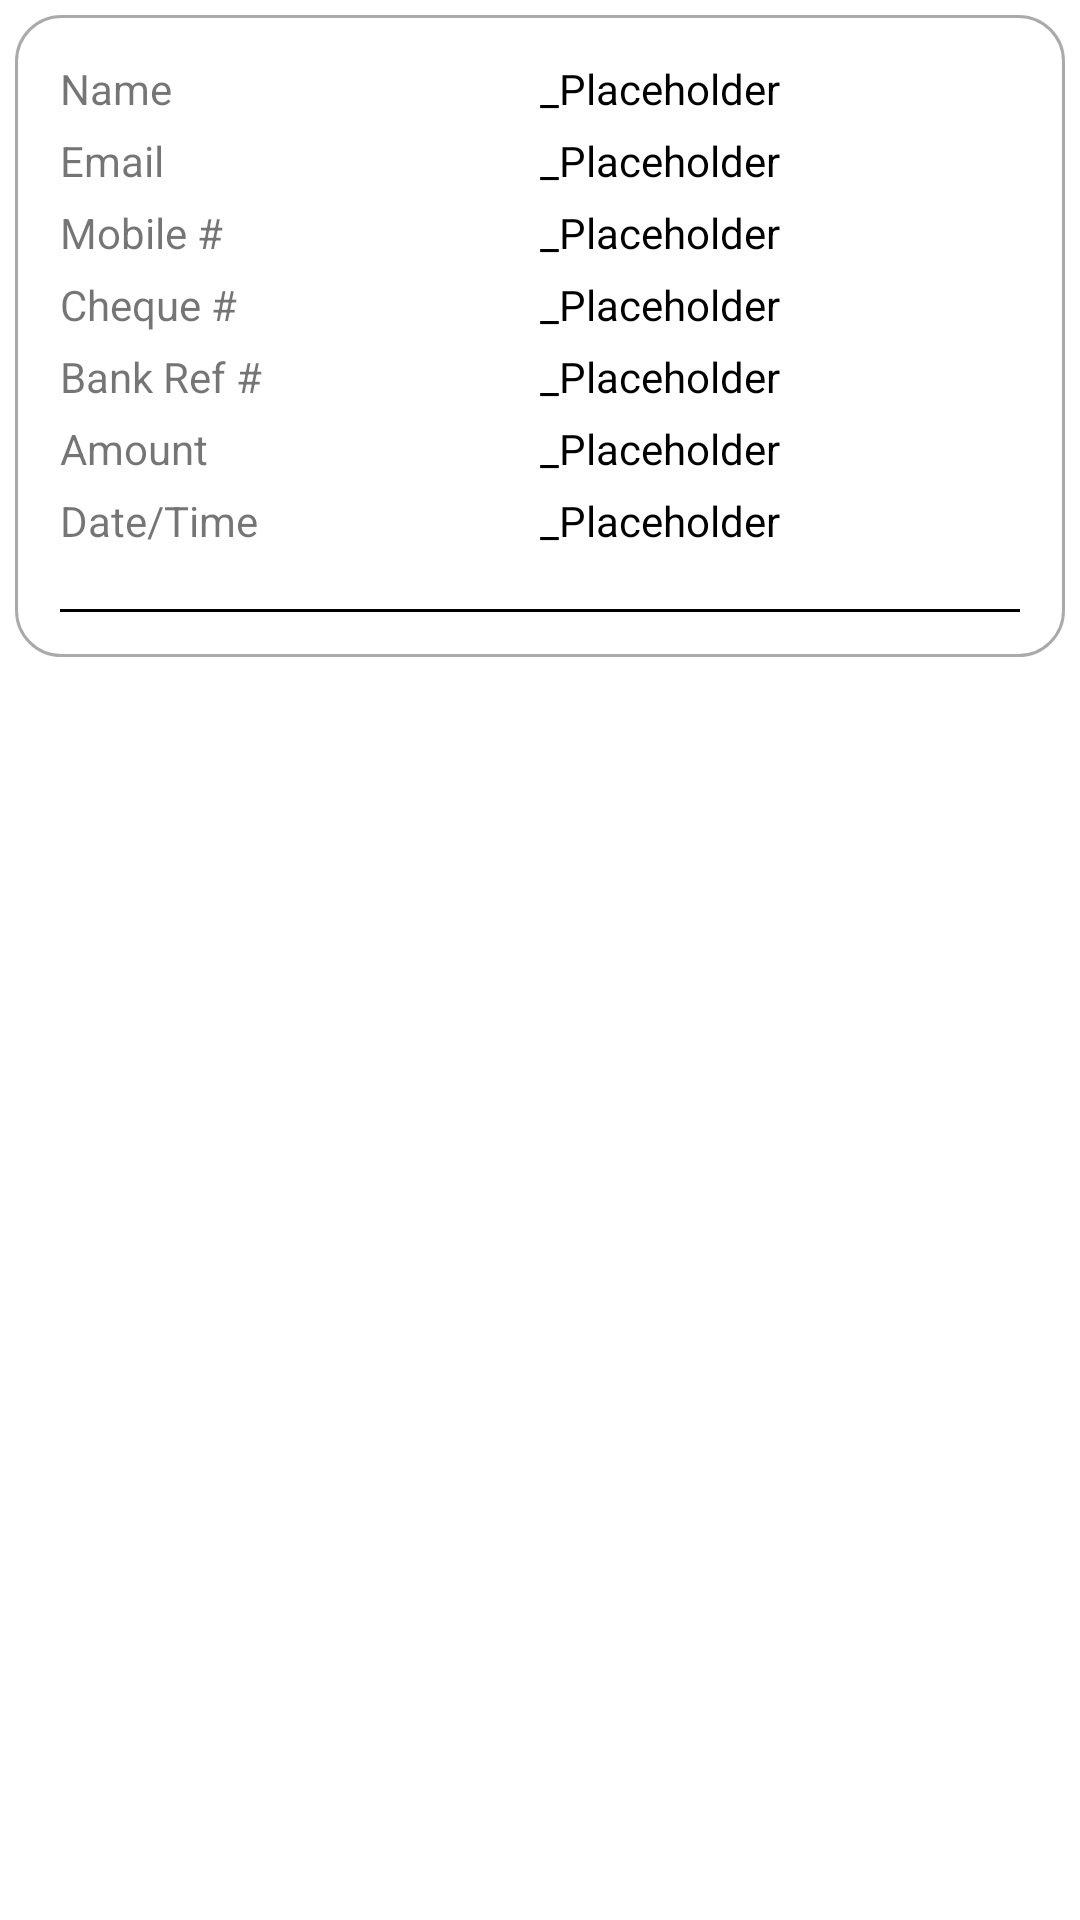

Here is an Android app screen rendered from its layout file. Give the layout XML and the strings, colors and styles it references.
<!-- AndroidManifest.xml: application theme Theme.NGSI_IMAGE_UPLOADER -->
<!-- res/layout/rv_layout_historydetails.xml -->
<?xml version="1.0" encoding="utf-8"?>
<RelativeLayout xmlns:android="http://schemas.android.com/apk/res/android"
    android:layout_width="match_parent"
    android:layout_height="wrap_content"
    android:padding="5dp">
    <LinearLayout
        android:background="@drawable/custom_rectangle_rv"
        android:layout_width="match_parent"
        android:layout_height="wrap_content"
        android:padding="15dp"
        android:orientation="vertical">
        <LinearLayout
            android:layout_width="match_parent"
            android:layout_height="wrap_content"
            android:layout_marginBottom="5dp"
            android:weightSum="100">
            <TextView
                android:layout_width="30dp"
                android:layout_height="wrap_content"
                android:layout_weight="50"
                android:text="@string/Name"/>
            <TextView
                android:id="@+id/txt_fullname"
                android:layout_width="30dp"
                android:layout_height="wrap_content"
                android:textColor="@color/black"
                android:layout_weight="50"
                android:text="@string/customPlaceholder"/>
        </LinearLayout>

        <LinearLayout
            android:layout_width="match_parent"
            android:layout_height="wrap_content"
            android:layout_marginBottom="5dp"
            android:weightSum="100">
            <TextView
                android:layout_width="30dp"
                android:layout_height="wrap_content"
                android:layout_weight="50"
                android:text="@string/Email"/>
            <TextView
                android:id="@+id/txt_email"
                android:layout_width="30dp"
                android:layout_height="wrap_content"
                android:textColor="@color/black"
                android:layout_weight="50"
                android:text="@string/customPlaceholder"/>
        </LinearLayout>

        <LinearLayout
            android:layout_width="match_parent"
            android:layout_height="wrap_content"
            android:layout_marginBottom="5dp"
            android:weightSum="100">
            <TextView
                android:layout_width="30dp"
                android:layout_height="wrap_content"
                android:layout_weight="50"
                android:text="@string/mobile_number"/>
            <TextView
                android:id="@+id/txt_mobileNumber"
                android:layout_width="30dp"
                android:layout_height="wrap_content"
                android:textColor="@color/black"
                android:layout_weight="50"
                android:text="@string/customPlaceholder"/>
        </LinearLayout>

        <LinearLayout
            android:layout_width="match_parent"
            android:layout_height="wrap_content"
            android:layout_marginBottom="5dp"
            android:weightSum="100">
            <TextView
                android:layout_width="30dp"
                android:layout_height="wrap_content"
                android:layout_weight="50"
                android:text="@string/cheque_number"/>
            <TextView
                android:id="@+id/txt_cheque_num"
                android:layout_width="30dp"
                android:layout_height="wrap_content"
                android:textColor="@color/black"
                android:layout_weight="50"
                android:text="@string/customPlaceholder"/>
        </LinearLayout>
        <LinearLayout
            android:layout_width="match_parent"
            android:layout_height="wrap_content"
            android:layout_marginBottom="5dp"
            android:weightSum="100">
            <TextView
                android:layout_width="30dp"
                android:layout_height="wrap_content"
                android:layout_weight="50"
                android:text="@string/bank_reference_number"/>
            <TextView
                android:id="@+id/txt_bankRefNo"
                android:layout_width="30dp"
                android:layout_height="wrap_content"
                android:textColor="@color/black"
                android:layout_weight="50"
                android:text="@string/customPlaceholder"/>
        </LinearLayout>
        <LinearLayout
            android:layout_width="match_parent"
            android:layout_height="wrap_content"
            android:layout_marginBottom="5dp"
            android:weightSum="100">
            <TextView
                android:layout_width="30dp"
                android:layout_height="wrap_content"
                android:layout_weight="50"
                android:text="@string/Amount"/>
            <TextView
                android:id="@+id/txt_amount"
                android:layout_width="30dp"
                android:layout_height="wrap_content"
                android:textColor="@color/black"
                android:layout_weight="50"
                android:text="@string/customPlaceholder"/>
        </LinearLayout>
        <LinearLayout
            android:layout_width="match_parent"
            android:layout_height="wrap_content"
            android:layout_marginBottom="5dp"
            android:weightSum="100">
            <TextView
                android:layout_width="30dp"
                android:layout_height="wrap_content"
                android:layout_weight="50"
                android:text="@string/dateTime"/>
            <TextView
                android:id="@+id/txt_transactionDate"
                android:layout_width="30dp"
                android:layout_height="wrap_content"
                android:textColor="@color/black"
                android:layout_weight="50"
                android:text="@string/customPlaceholder"/>
        </LinearLayout>
        <TextView
            android:layout_width="match_parent"
            android:layout_height="1dp"
            android:background="@color/black"
            android:layout_marginTop="15dp"/>
    </LinearLayout>
</RelativeLayout>
<!-- resources referenced by this layout -->
<resources>
  <color name="black">#FF000000</color>
  <!-- drawable custom_rectangle_rv (drawable) -->
  <?xml version="1.0" encoding="utf-8"?>
  <shape xmlns:android="http://schemas.android.com/apk/res/android"
      android:shape="rectangle">
      <stroke android:width="1dp" android:color="@android:color/darker_gray" />
      <padding android:left="7dp" android:top="7dp"
          android:right="7dp" android:bottom="7dp" />
      <corners android:radius="15dip" />
  </shape>
  <string name="Amount">Amount</string>
  <string name="Email">Email</string>
  <string name="Name">Name</string>
  <string name="bank_reference_number">Bank Ref #</string>
  <string name="cheque_number">Cheque #</string>
  <string name="customPlaceholder">_Placeholder</string>
  <string name="dateTime">Date/Time</string>
  <string name="mobile_number">Mobile #</string>
  <style name="Theme.NGSI_IMAGE_UPLOADER" parent="Theme.MaterialComponents.DayNight.DarkActionBar">
          
          <item name="colorPrimary">@color/black</item>
          <item name="colorPrimaryVariant">@color/black</item>
          <item name="colorOnPrimary">@color/white</item>
          
          <item name="colorSecondary">@color/teal_200</item>
          <item name="colorSecondaryVariant">@color/teal_700</item>
          <item name="colorOnSecondary">@color/black</item>
          
          <item name="android:statusBarColor" tools:targetApi="l">?attr/colorPrimaryVariant</item>
          
      </style>
  <color name="white">#FFFFFFFF</color>
  <color name="teal_200">#FF03DAC5</color>
  <color name="teal_700">#FF018786</color>
</resources>
